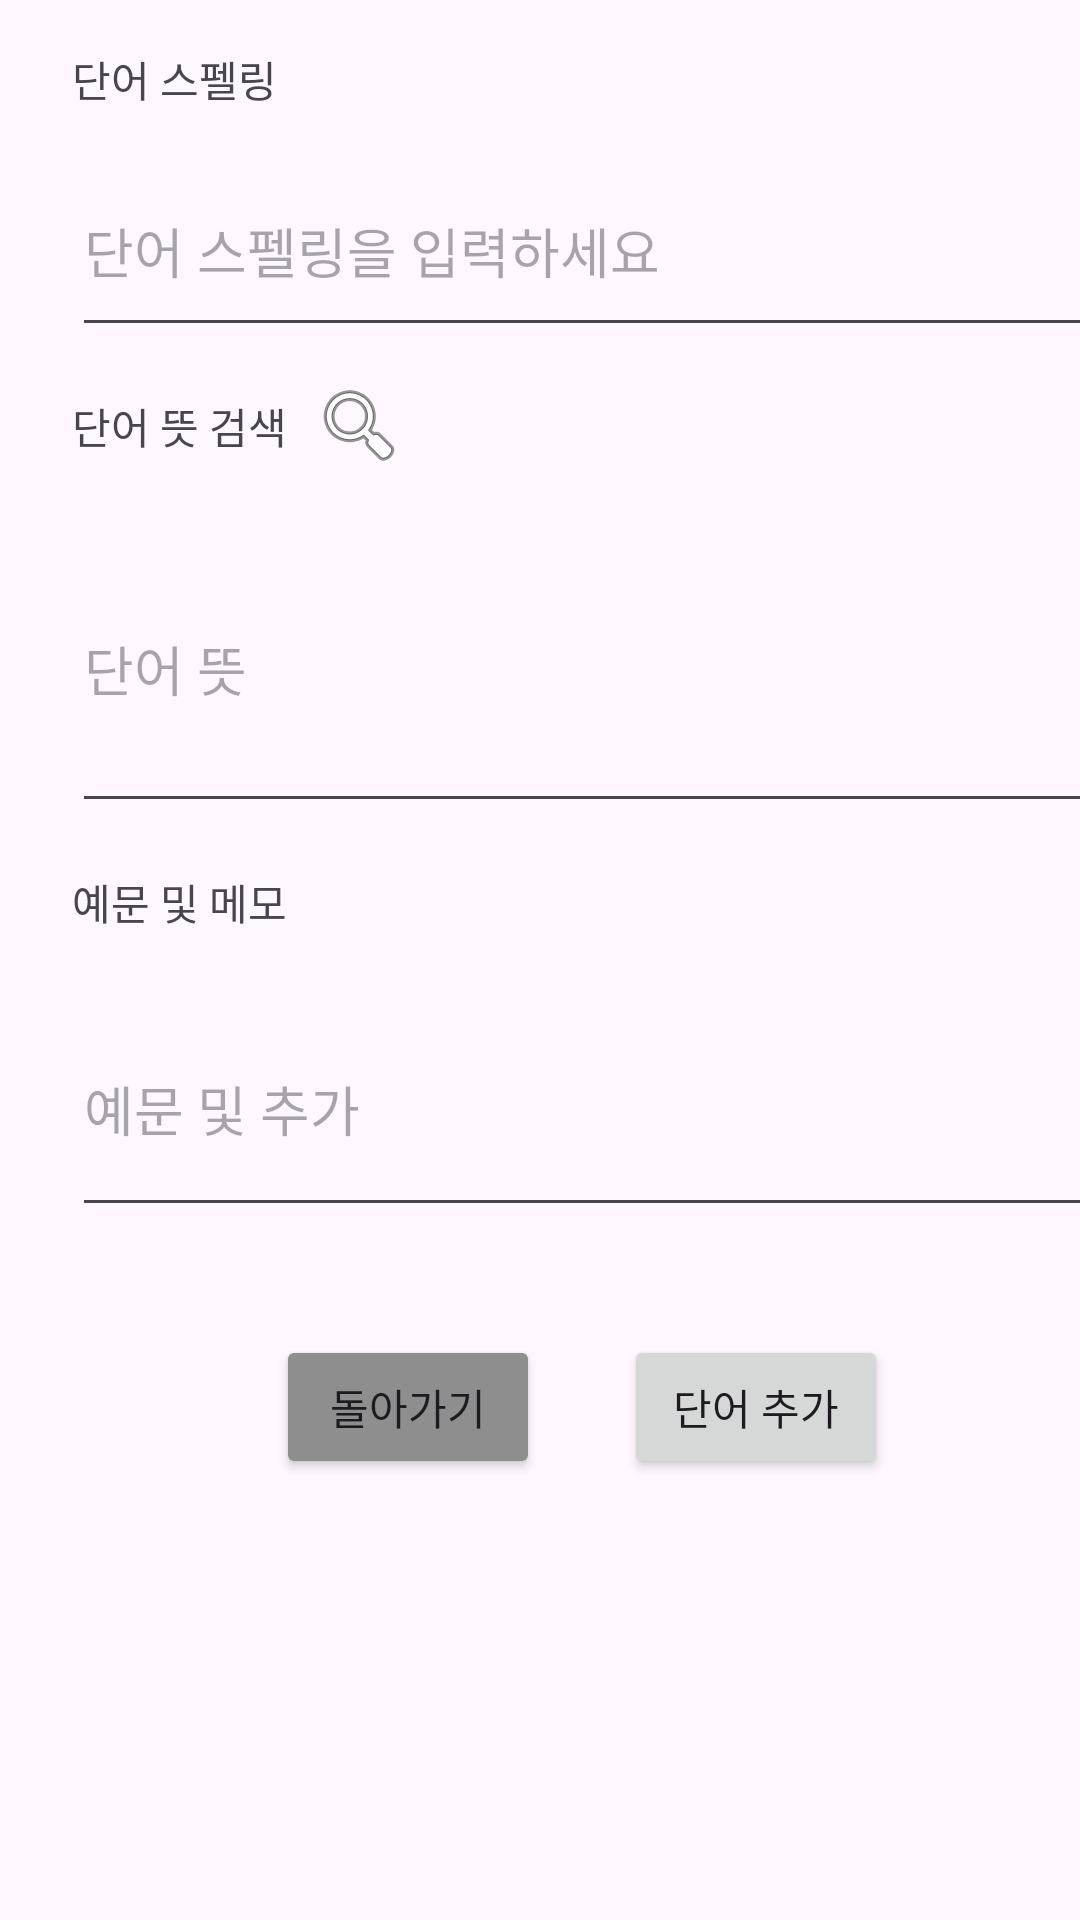

Layout XML and referenced resources for this Android screen:
<!-- AndroidManifest.xml: application theme Theme.Toggleworld -->
<!-- res/layout/frag1_detail_add.xml -->
<?xml version="1.0" encoding="utf-8"?>
<androidx.constraintlayout.widget.ConstraintLayout xmlns:android="http://schemas.android.com/apk/res/android"
    xmlns:app="http://schemas.android.com/apk/res-auto"
    xmlns:tools="http://schemas.android.com/tools"
    android:layout_width="match_parent"
    android:layout_height="match_parent">

    <TextView
        android:id="@+id/textView"
        android:layout_width="wrap_content"
        android:layout_height="wrap_content"
        android:layout_marginStart="24dp"
        android:layout_marginTop="16dp"
        android:text="단어 스펠링"
        app:layout_constraintStart_toStartOf="parent"
        app:layout_constraintTop_toTopOf="parent" />

    <EditText
        android:id="@+id/text_word_spelling_input"
        android:layout_width="360dp"
        android:layout_height="67dp"
        android:layout_marginStart="24dp"
        android:layout_marginTop="12dp"
        android:ems="10"
        android:hint="단어 스펠링을 입력하세요"
        android:inputType="text"
        app:layout_constraintStart_toStartOf="parent"
        app:layout_constraintTop_toBottomOf="@+id/textView" />

    <TextView
        android:id="@+id/textView2"
        android:layout_width="wrap_content"
        android:layout_height="wrap_content"
        android:layout_marginStart="24dp"
        android:layout_marginTop="16dp"
        android:text="단어 뜻 검색"
        app:layout_constraintStart_toStartOf="parent"
        app:layout_constraintTop_toBottomOf="@+id/text_word_spelling_input" />

    <EditText
        android:id="@+id/text_word_mean_input"
        android:layout_width="359dp"
        android:layout_height="106dp"
        android:layout_marginStart="24dp"
        android:layout_marginTop="16dp"
        android:ems="10"
        android:hint="단어 뜻"
        android:inputType="text"
        app:layout_constraintStart_toStartOf="parent"
        app:layout_constraintTop_toBottomOf="@+id/textView2" />

    <ImageView
        android:id="@+id/img_Search"
        android:layout_width="wrap_content"
        android:layout_height="wrap_content"
        android:layout_marginStart="8dp"
        android:layout_marginTop="10dp"
        app:layout_constraintStart_toEndOf="@+id/textView2"
        app:layout_constraintTop_toBottomOf="@+id/text_word_spelling_input"
        app:srcCompat="@android:drawable/ic_menu_search" />

    <TextView
        android:id="@+id/textView3"
        android:layout_width="wrap_content"
        android:layout_height="wrap_content"
        android:layout_marginStart="24dp"
        android:layout_marginTop="16dp"
        android:text="예문 및 메모"
        app:layout_constraintStart_toStartOf="parent"
        app:layout_constraintTop_toBottomOf="@+id/text_word_mean_input" />

    <EditText
        android:id="@+id/editTextText3"
        android:layout_width="360dp"
        android:layout_height="82dp"
        android:layout_marginStart="24dp"
        android:layout_marginTop="16dp"
        android:ems="10"
        android:hint="예문 및 추가"
        android:inputType="text"
        app:layout_constraintStart_toStartOf="parent"
        app:layout_constraintTop_toBottomOf="@+id/textView3" />

    <Button
        android:id="@+id/btn_auto_add"
        android:layout_width="wrap_content"
        android:layout_height="wrap_content"
        android:layout_marginStart="28dp"
        android:layout_marginTop="36dp"
        android:text="단어 추가"
        app:layout_constraintStart_toEndOf="@+id/btn_detail_return"
        app:layout_constraintTop_toBottomOf="@+id/editTextText3" />

    <Button
        android:id="@+id/btn_detail_return"
        android:layout_width="wrap_content"
        android:layout_height="wrap_content"
        android:layout_marginStart="92dp"
        android:layout_marginTop="36dp"
        android:backgroundTint="#8E8E8E"
        android:text="돌아가기"
        app:layout_constraintStart_toStartOf="parent"
        app:layout_constraintTop_toBottomOf="@+id/editTextText3" />
</androidx.constraintlayout.widget.ConstraintLayout>
<!-- resources referenced by this layout -->
<resources>
  <style name="Theme.Toggleworld" parent="Base.Theme.Toggleworld" />
  <style name="Base.Theme.Toggleworld" parent="Theme.Material3.DayNight.NoActionBar">
          
          
      </style>
</resources>
